pico-8 play session: no input (idle), after a click and taps of 🅾, ❎, 🅾+❎, 🅾 in the second before t = 0

[t = 1 s] idle ~1s (no d-pad/buttons)
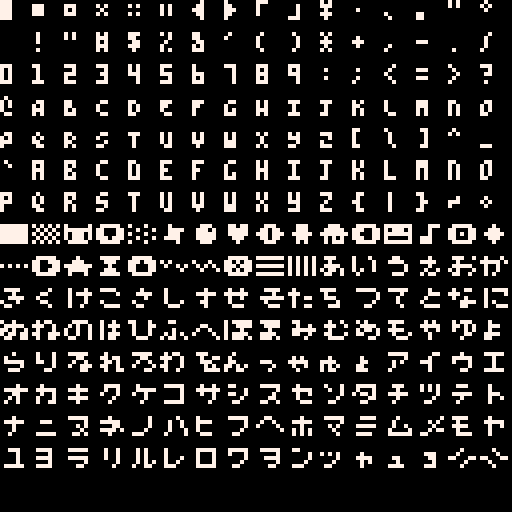

pico-8 cartridge
version 43
__lua__
-- Complete built-in P8SCII raster and advance probe for printable bytes 16..255.
-- Every character is anchored to its own 8x8 cell so variable advances cannot
-- move neighbouring glyphs. The live 128x128 canvas is the pixel oracle.

local function emit(name,value)
 printh("p8probe|"..name.."|"..value)
end

function _init()
 cls(0)
 for row=1,15 do
  local widths=""
  for column=0,15 do
   local byte=row*16+column
   local width=print(chr(byte),column*8,(row-1)*8,7)
   widths..=(column>0 and "," or "")..tostr(width)
  end
  emit("widths_"..row,widths)
 end
 emit("cursor",tostr(peek(0x5f26))..","..tostr(peek(0x5f27)))
 emit("capture_ready","240-glyphs")
end

function _draw()
end
